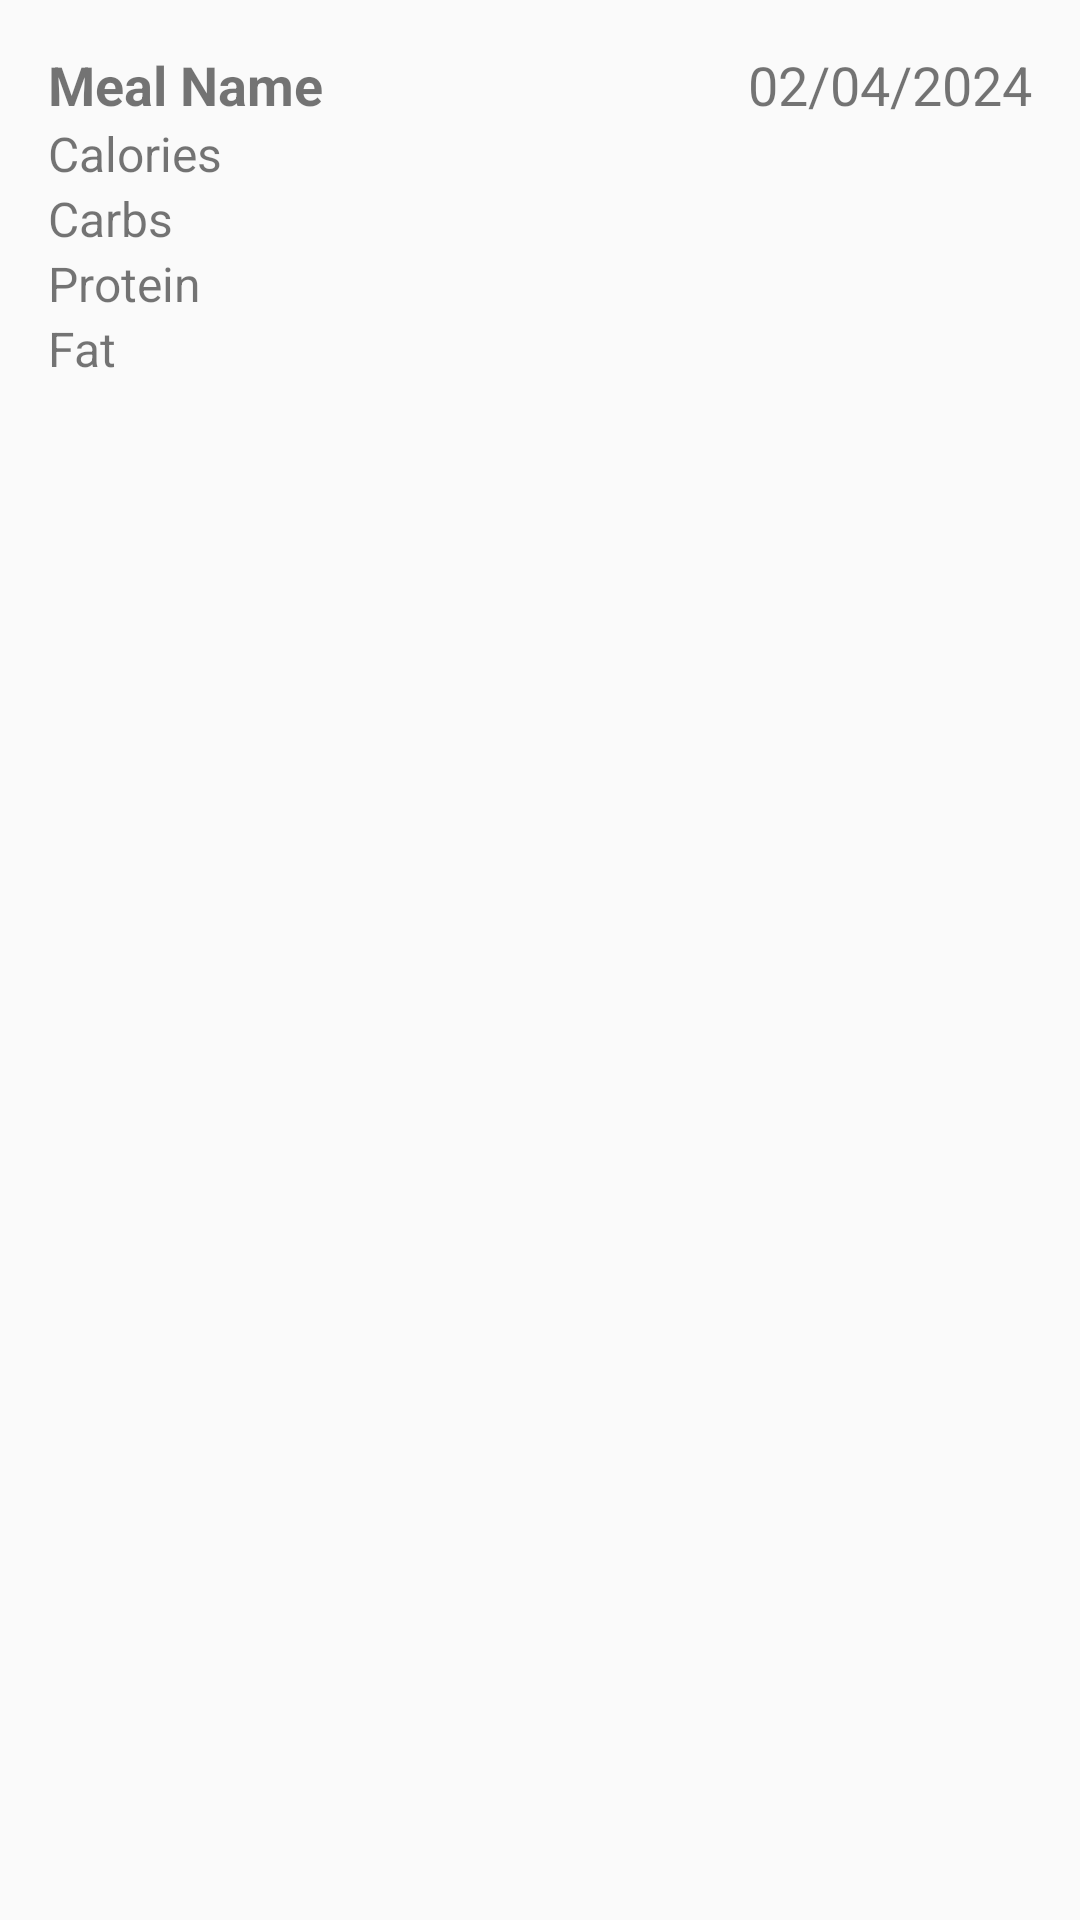

Layout XML and referenced resources for this Android screen:
<!-- AndroidManifest.xml: application theme Theme.MAD_Assignment_2 -->
<!-- res/layout/activity_meal.xml -->
<?xml version="1.0" encoding="utf-8"?>
<FrameLayout
    xmlns:android="http://schemas.android.com/apk/res/android"
    android:layout_width="match_parent"
    android:layout_height="wrap_content"
    android:padding="16dp">

    <LinearLayout
        android:layout_width="match_parent"
        android:layout_height="wrap_content"
        android:orientation="vertical">

        <TextView
            android:id="@+id/mealName"
            android:layout_width="wrap_content"
            android:layout_height="wrap_content"
            android:text="Meal Name"
            android:textSize="18sp"
            android:textStyle="bold" />

        <TextView
            android:id="@+id/mealCalories"
            android:layout_width="wrap_content"
            android:layout_height="wrap_content"
            android:text="Calories"
            android:textSize="16sp" />

        <TextView
            android:id="@+id/mealCarbs"
            android:layout_width="wrap_content"
            android:layout_height="wrap_content"
            android:text="Carbs"
            android:textSize="16sp" />

        <TextView
            android:id="@+id/mealProtein"
            android:layout_width="wrap_content"
            android:layout_height="wrap_content"
            android:text="Protein"
            android:textSize="16sp" />

        <TextView
            android:id="@+id/mealFat"
            android:layout_width="wrap_content"
            android:layout_height="wrap_content"
            android:text="Fat"
            android:textSize="16sp" />

        <ImageView
            android:id="@+id/mealImage"
            android:layout_width="150dp"
            android:layout_height="150dp"
            android:padding="8dp" />

    </LinearLayout>

    <TextView
        android:id="@+id/mealDate"
        android:layout_width="wrap_content"
        android:layout_height="wrap_content"
        android:text="02/04/2024"
        android:textSize="18dp"
        android:layout_gravity="end|top" />
</FrameLayout>
<!-- resources referenced by this layout -->
<resources>
  <style name="Theme.MAD_Assignment_2" parent="Base.Theme.MAD_Assignment_2" />
  <style name="Base.Theme.MAD_Assignment_2" parent="Theme.AppCompat.Light.NoActionBar">
          
          
      </style>
</resources>
